Image classification data set "dataset" (Irfan-iz/The-Fridge-Chef on GitHub). Class labels (16): bean, bitter gourd, bottle gourd, brinjal, broccoli, cabbage, capsicum, carrot, cauliflower, cucumber, lemongrass, papaya, potato, pumpkin, radish, tomato.

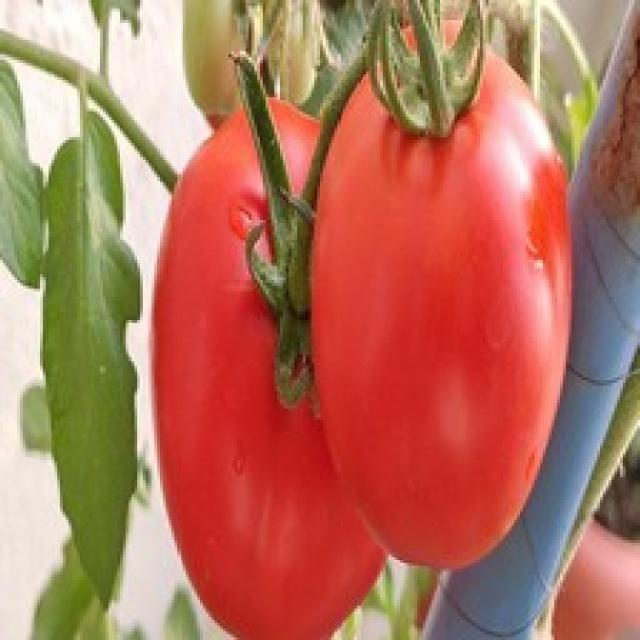
Label: tomato

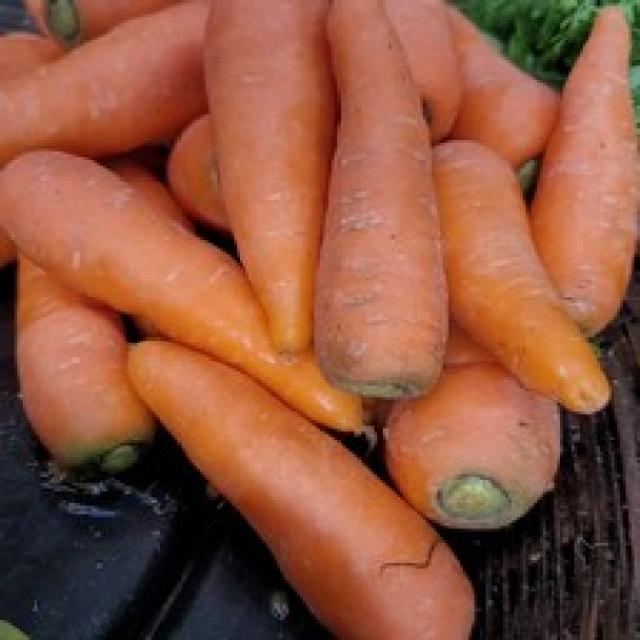
Label: carrot

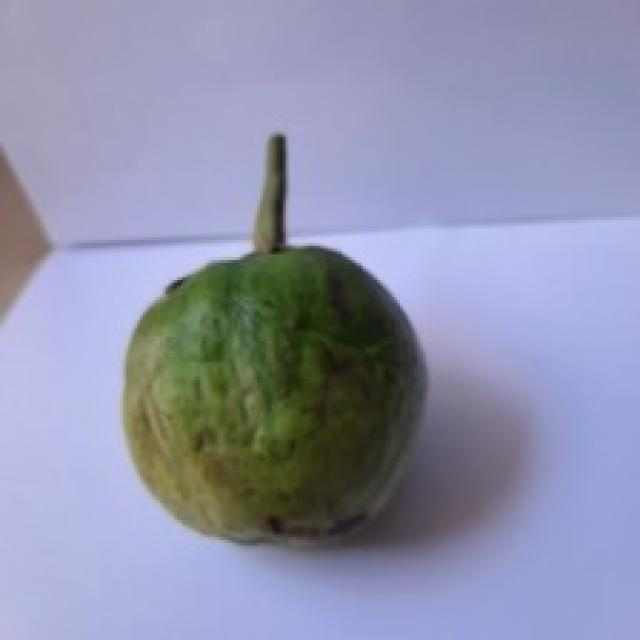
Label: brinjal

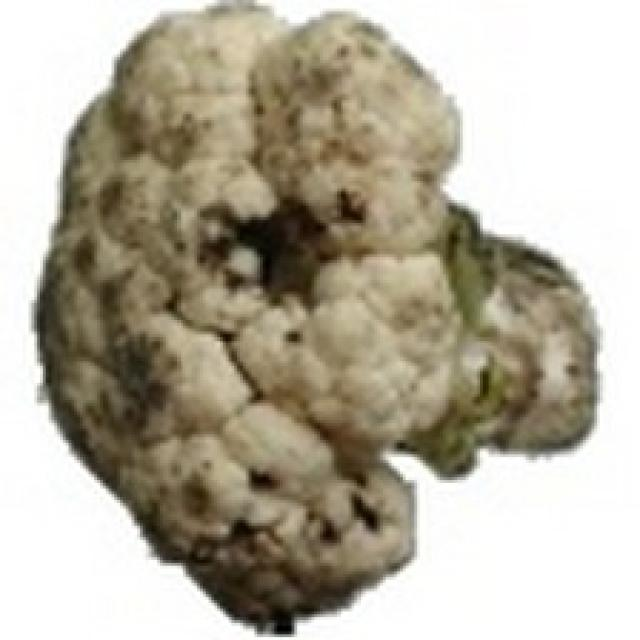
Label: cauliflower

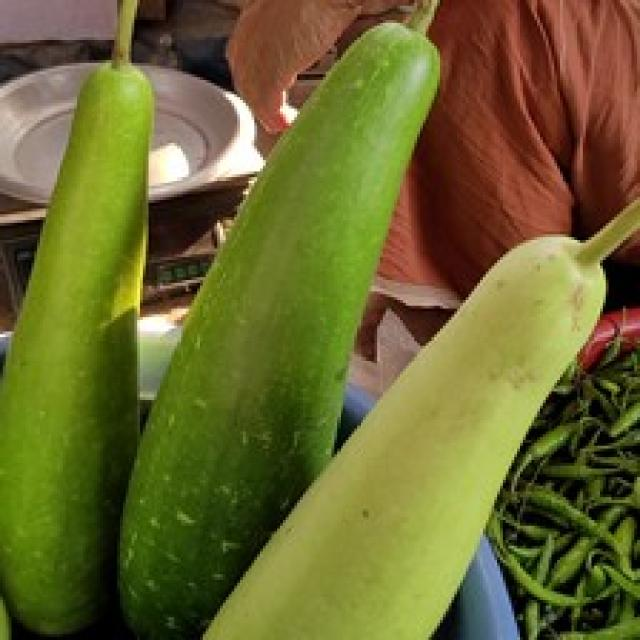
Label: bottle gourd

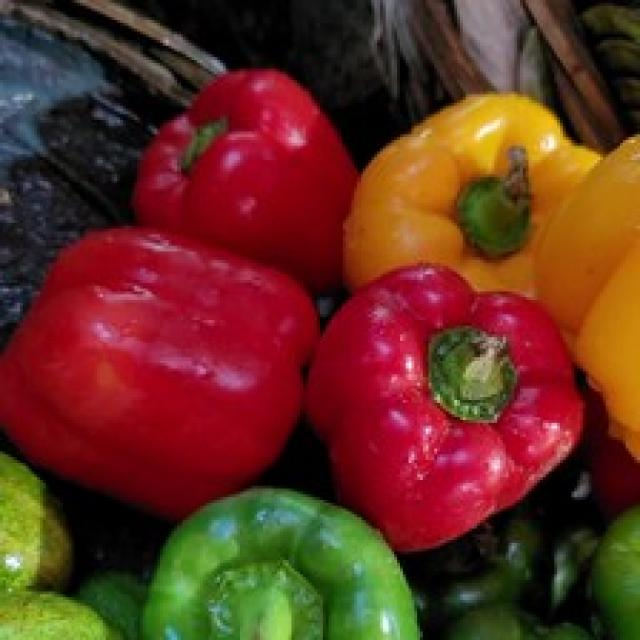
Label: capsicum
